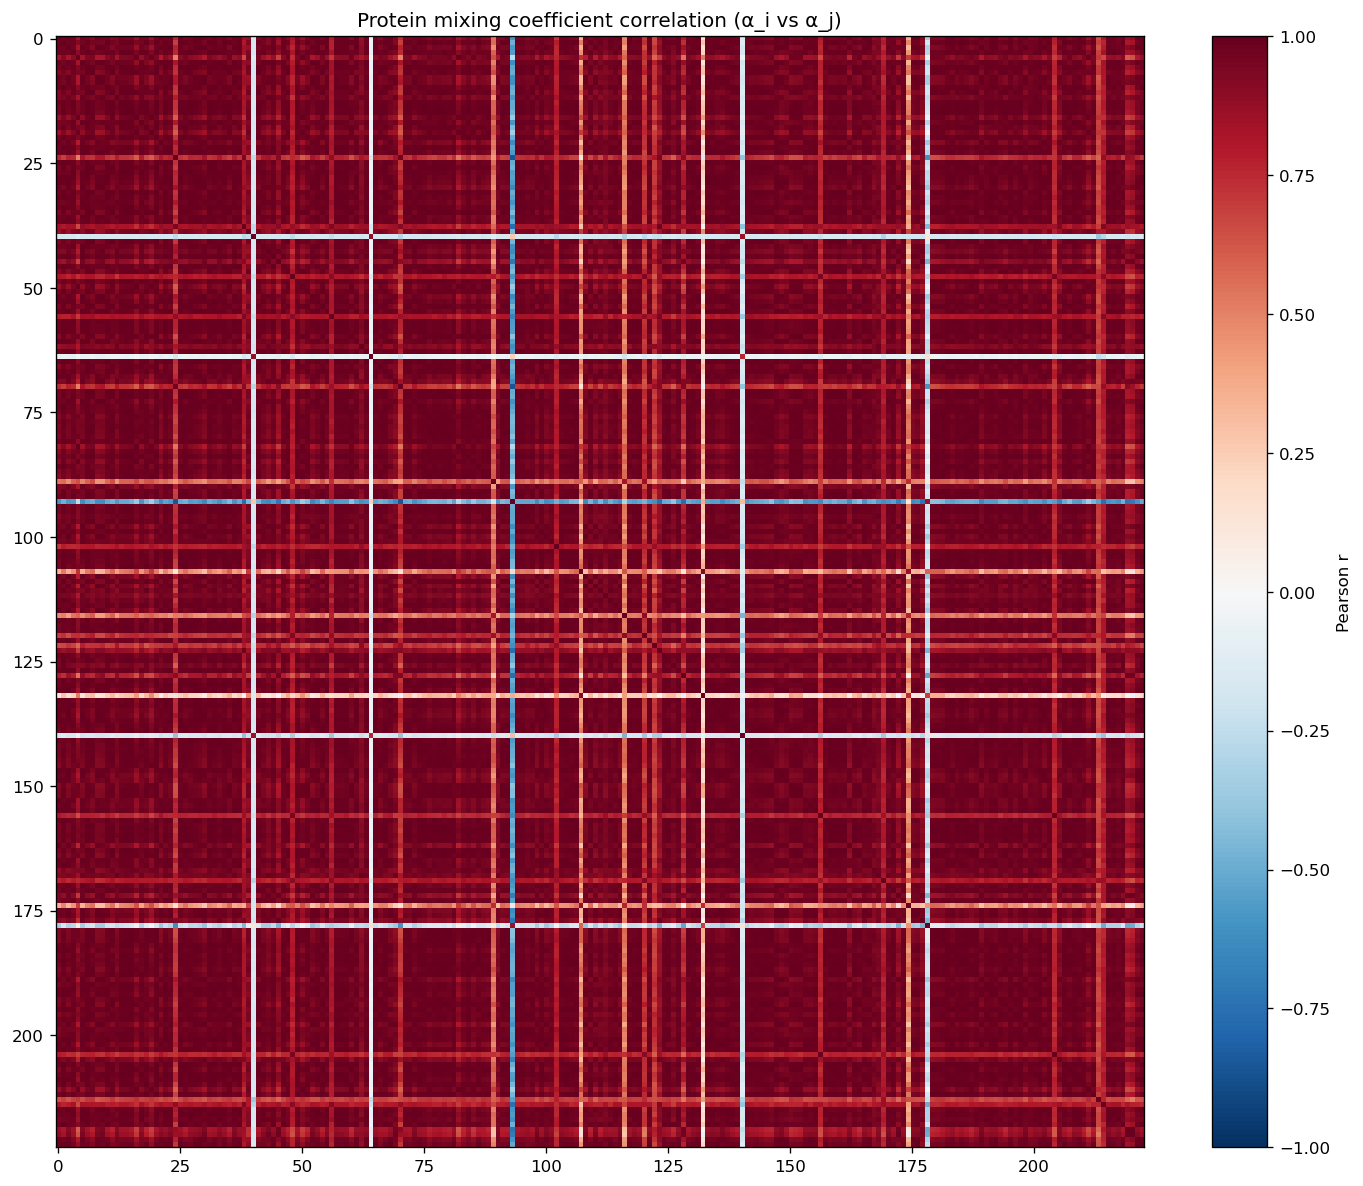

Source data for this figure (header and first rows):
protein, AARS_K562, AATF_K562, ABCF1_K562, AGGF1_HepG2, AGGF1_K562, AKAP1_HepG2, AKAP1_K562, AKAP8L_K562, APOBEC3C_K562, AQR_HepG2, AQR_K562, BCCIP_HepG2, BCLAF1_HepG2, BUD13_HepG2, BUD13_K562, CDC40_HepG2, CPEB4_K562, CPSF6_K562, CSTF2_HepG2, CSTF2T_HepG2, CSTF2T_K562, DDX21_K562, DDX24_K562
AARS_K562, 1.0, 0.9697, 0.9826, 0.963, 0.8222, 0.9704, 0.9564, 0.9169, 0.9783, 0.9643, 0.9753, 0.9216, 0.9235, 0.9613, 0.9521, 0.9488, 0.8628, 0.9503, 0.953, 0.844, 0.9543, 0.9913, 0.9619
AATF_K562, 0.9697, 1.0, 0.9714, 0.9692, 0.9201, 0.9606, 0.9824, 0.9571, 0.9594, 0.951, 0.9926, 0.965, 0.94, 0.9798, 0.9832, 0.9879, 0.9397, 0.9597, 0.9887, 0.9329, 0.9856, 0.9578, 0.9854
ABCF1_K562, 0.9826, 0.9714, 1, 0.9618, 0.8274, 0.9875, 0.9632, 0.9201, 0.9945, 0.9905, 0.9741, 0.9238, 0.9686, 0.9648, 0.965, 0.9565, 0.8693, 0.9664, 0.9451, 0.8656, 0.9647, 0.9821, 0.9786
AGGF1_HepG2, 0.963, 0.9692, 0.9618, 1.0, 0.9018, 0.9661, 0.9904, 0.9721, 0.9561, 0.9615, 0.9813, 0.9781, 0.9385, 0.993, 0.9883, 0.9795, 0.9409, 0.9881, 0.9767, 0.9268, 0.9859, 0.9485, 0.9821
AGGF1_K562, 0.8222, 0.9201, 0.8274, 0.9018, 1, 0.8303, 0.9299, 0.9429, 0.8065, 0.8145, 0.9102, 0.9529, 0.8345, 0.9233, 0.9324, 0.9442, 0.9869, 0.8822, 0.9503, 0.9834, 0.9321, 0.7967, 0.9088
AKAP1_HepG2, 0.9704, 0.9606, 0.9875, 0.9661, 0.8303, 1.0, 0.9705, 0.9459, 0.9884, 0.9909, 0.9702, 0.942, 0.9836, 0.9693, 0.9705, 0.9638, 0.8856, 0.983, 0.9364, 0.8828, 0.9703, 0.9766, 0.9848
AKAP1_K562, 0.9564, 0.9824, 0.9632, 0.9904, 0.9299, 0.9705, 1, 0.9851, 0.9563, 0.9599, 0.9895, 0.9876, 0.9552, 0.9947, 0.9967, 0.9945, 0.962, 0.9868, 0.9856, 0.9554, 0.9975, 0.9499, 0.9925
AKAP8L_K562, 0.9169, 0.9571, 0.9201, 0.9721, 0.9429, 0.9459, 0.9851, 1.0, 0.9111, 0.924, 0.9645, 0.9966, 0.9359, 0.9805, 0.984, 0.9862, 0.9805, 0.9756, 0.9672, 0.9718, 0.9845, 0.9075, 0.9761
APOBEC3C_K562, 0.9783, 0.9594, 0.9945, 0.9561, 0.8065, 0.9884, 0.9563, 0.9111, 1.0, 0.9913, 0.9678, 0.9128, 0.9675, 0.9578, 0.9568, 0.9468, 0.8518, 0.9642, 0.9325, 0.8512, 0.9563, 0.9833, 0.9722
AQR_HepG2, 0.9643, 0.951, 0.9905, 0.9615, 0.8145, 0.9909, 0.9599, 0.924, 0.9913, 1, 0.9569, 0.9247, 0.9808, 0.9624, 0.9627, 0.9485, 0.8668, 0.9777, 0.9257, 0.8658, 0.9586, 0.968, 0.9764
AQR_K562, 0.9753, 0.9926, 0.9741, 0.9813, 0.9102, 0.9702, 0.9895, 0.9645, 0.9678, 0.9569, 1.0, 0.9696, 0.9462, 0.9882, 0.9884, 0.9902, 0.9366, 0.971, 0.9892, 0.9309, 0.9914, 0.9657, 0.9889
BCCIP_HepG2, 0.9216, 0.965, 0.9238, 0.9781, 0.9529, 0.942, 0.9876, 0.9966, 0.9128, 0.9247, 0.9696, 1, 0.9298, 0.9855, 0.9868, 0.9896, 0.9852, 0.9765, 0.9763, 0.9739, 0.9878, 0.9068, 0.9773
BCLAF1_HepG2, 0.9235, 0.94, 0.9686, 0.9385, 0.8345, 0.9836, 0.9552, 0.9359, 0.9675, 0.9808, 0.9462, 0.9298, 1.0, 0.9508, 0.9613, 0.9527, 0.8858, 0.9713, 0.9115, 0.8988, 0.9598, 0.9353, 0.9763
BUD13_HepG2, 0.9613, 0.9798, 0.9648, 0.993, 0.9233, 0.9693, 0.9947, 0.9805, 0.9578, 0.9624, 0.9882, 0.9855, 0.9508, 1.0, 0.9954, 0.9914, 0.9564, 0.9879, 0.985, 0.9471, 0.9945, 0.948, 0.991
BUD13_K562, 0.9521, 0.9832, 0.965, 0.9883, 0.9324, 0.9705, 0.9967, 0.984, 0.9568, 0.9627, 0.9884, 0.9868, 0.9613, 0.9954, 1.0, 0.9952, 0.9628, 0.9864, 0.9852, 0.9603, 0.9969, 0.9423, 0.9955
CDC40_HepG2, 0.9488, 0.9879, 0.9565, 0.9795, 0.9442, 0.9638, 0.9945, 0.9862, 0.9468, 0.9485, 0.9902, 0.9896, 0.9527, 0.9914, 0.9952, 1.0, 0.9704, 0.9775, 0.9882, 0.966, 0.9969, 0.9384, 0.9928
CPEB4_K562, 0.8628, 0.9397, 0.8693, 0.9409, 0.9869, 0.8856, 0.962, 0.9805, 0.8518, 0.8668, 0.9366, 0.9852, 0.8858, 0.9564, 0.9628, 0.9704, 1, 0.934, 0.962, 0.9922, 0.9628, 0.8436, 0.9452
CPSF6_K562, 0.9503, 0.9597, 0.9664, 0.9881, 0.8822, 0.983, 0.9868, 0.9756, 0.9642, 0.9777, 0.971, 0.9765, 0.9713, 0.9879, 0.9864, 0.9775, 0.934, 1.0, 0.9542, 0.9269, 0.9852, 0.9462, 0.9881
CSTF2_HepG2, 0.953, 0.9887, 0.9451, 0.9767, 0.9503, 0.9364, 0.9856, 0.9672, 0.9325, 0.9257, 0.9892, 0.9763, 0.9115, 0.985, 0.9852, 0.9882, 0.962, 0.9542, 1.0, 0.952, 0.9851, 0.9344, 0.9755
CSTF2T_HepG2, 0.844, 0.9329, 0.8656, 0.9268, 0.9834, 0.8828, 0.9554, 0.9718, 0.8512, 0.8658, 0.9309, 0.9739, 0.8988, 0.9471, 0.9603, 0.966, 0.9922, 0.9269, 0.952, 1, 0.9583, 0.8305, 0.9436
CSTF2T_K562, 0.9543, 0.9856, 0.9647, 0.9859, 0.9321, 0.9703, 0.9975, 0.9845, 0.9563, 0.9586, 0.9914, 0.9878, 0.9598, 0.9945, 0.9969, 0.9969, 0.9628, 0.9852, 0.9851, 0.9583, 1.0, 0.9456, 0.9942
DDX21_K562, 0.9913, 0.9578, 0.9821, 0.9485, 0.7967, 0.9766, 0.9499, 0.9075, 0.9833, 0.968, 0.9657, 0.9068, 0.9353, 0.948, 0.9423, 0.9384, 0.8436, 0.9462, 0.9344, 0.8305, 0.9456, 1, 0.9572
DDX24_K562, 0.9619, 0.9854, 0.9786, 0.9821, 0.9088, 0.9848, 0.9925, 0.9761, 0.9722, 0.9764, 0.9889, 0.9773, 0.9763, 0.991, 0.9955, 0.9928, 0.9452, 0.9881, 0.9755, 0.9436, 0.9942, 0.9572, 1.0
DDX3X_HepG2, 0.974, 0.9735, 0.9949, 0.9737, 0.8573, 0.9911, 0.9785, 0.9429, 0.9898, 0.9923, 0.9783, 0.9451, 0.9787, 0.9774, 0.9787, 0.9704, 0.8991, 0.981, 0.9545, 0.8956, 0.9783, 0.9745, 0.9887
DDX3X_K562, 0.7614, 0.6883, 0.7667, 0.7523, 0.5017, 0.8179, 0.7373, 0.7203, 0.8021, 0.8079, 0.7194, 0.6975, 0.7837, 0.7251, 0.7246, 0.6999, 0.6017, 0.791, 0.6571, 0.6016, 0.7168, 0.8056, 0.7478
DDX42_K562, 0.9772, 0.9897, 0.9801, 0.9834, 0.9057, 0.974, 0.9905, 0.9623, 0.9727, 0.9654, 0.9972, 0.9675, 0.9525, 0.9901, 0.9889, 0.988, 0.9337, 0.9747, 0.9861, 0.9268, 0.9917, 0.9695, 0.9898
DDX51_K562, 0.9492, 0.9835, 0.95, 0.9808, 0.9472, 0.9552, 0.9939, 0.9883, 0.9363, 0.9405, 0.9848, 0.9902, 0.9391, 0.9895, 0.9921, 0.9945, 0.9733, 0.9731, 0.9892, 0.9625, 0.9936, 0.9379, 0.9862
DDX52_HepG2, 0.9585, 0.971, 0.9671, 0.9943, 0.9019, 0.9794, 0.9935, 0.98, 0.9627, 0.9716, 0.9814, 0.9834, 0.9618, 0.9947, 0.9925, 0.9862, 0.946, 0.997, 0.9705, 0.9364, 0.9918, 0.9495, 0.9909
DDX52_K562, 0.9789, 0.9845, 0.9904, 0.9812, 0.883, 0.9827, 0.986, 0.9501, 0.985, 0.981, 0.9905, 0.9555, 0.9637, 0.9858, 0.9851, 0.9804, 0.9153, 0.9776, 0.9736, 0.9106, 0.9862, 0.9735, 0.99
DDX55_HepG2, 0.9874, 0.9833, 0.9952, 0.975, 0.8579, 0.9842, 0.9754, 0.9356, 0.9889, 0.9846, 0.9847, 0.942, 0.9599, 0.9772, 0.976, 0.9699, 0.8943, 0.972, 0.965, 0.8864, 0.975, 0.9812, 0.985
DDX55_K562, 0.9756, 0.9483, 0.9913, 0.9597, 0.7928, 0.9933, 0.956, 0.9172, 0.9947, 0.9941, 0.9603, 0.9169, 0.9708, 0.9576, 0.9548, 0.9431, 0.8501, 0.9726, 0.922, 0.845, 0.9543, 0.9817, 0.9705
DDX59_HepG2, 0.9553, 0.9857, 0.9625, 0.9864, 0.9332, 0.969, 0.9958, 0.9861, 0.9518, 0.9564, 0.9897, 0.9893, 0.9561, 0.9943, 0.9963, 0.9973, 0.9648, 0.9838, 0.9854, 0.9576, 0.9976, 0.9434, 0.9943
DDX6_HepG2, 0.984, 0.9901, 0.9788, 0.9863, 0.8989, 0.9766, 0.9898, 0.966, 0.9705, 0.9641, 0.9958, 0.97, 0.9461, 0.9894, 0.9873, 0.9869, 0.9318, 0.9759, 0.9852, 0.9195, 0.9893, 0.9738, 0.9891
DDX6_K562, 0.9561, 0.9577, 0.9706, 0.9803, 0.8654, 0.9911, 0.9813, 0.9713, 0.9707, 0.9822, 0.9697, 0.9687, 0.9778, 0.9832, 0.9817, 0.9746, 0.9207, 0.9964, 0.9464, 0.9145, 0.9806, 0.9554, 0.9884
DGCR8_HepG2, 0.9679, 0.9899, 0.9784, 0.9818, 0.9138, 0.9801, 0.9928, 0.9745, 0.9674, 0.9713, 0.9904, 0.9778, 0.9673, 0.991, 0.9939, 0.9931, 0.9471, 0.9833, 0.9815, 0.9409, 0.9937, 0.9608, 0.9966
DGCR8_K562, 0.9279, 0.9774, 0.936, 0.9747, 0.9633, 0.9443, 0.9911, 0.9908, 0.9222, 0.9298, 0.9783, 0.9934, 0.9384, 0.9871, 0.9923, 0.9945, 0.9852, 0.9702, 0.9867, 0.98, 0.9921, 0.9152, 0.9835
DHX30_HepG2, 0.9623, 0.9694, 0.9878, 0.9753, 0.8627, 0.994, 0.9811, 0.9544, 0.9849, 0.9923, 0.975, 0.9547, 0.9865, 0.979, 0.9827, 0.9739, 0.9093, 0.9894, 0.9509, 0.9087, 0.981, 0.9646, 0.9918
DHX30_K562, 0.9703, 0.9873, 0.9866, 0.9786, 0.8956, 0.9723, 0.9841, 0.9468, 0.9784, 0.9753, 0.9892, 0.9556, 0.9595, 0.9847, 0.9868, 0.9803, 0.9214, 0.9732, 0.9781, 0.92, 0.9856, 0.9614, 0.9888
DKC1_HepG2, 0.8398, 0.802, 0.8386, 0.831, 0.6602, 0.8774, 0.8367, 0.8149, 0.8654, 0.8606, 0.8235, 0.7949, 0.8409, 0.8166, 0.8233, 0.8107, 0.7282, 0.8485, 0.7849, 0.7306, 0.8144, 0.8822, 0.8371
DROSHA_HepG2, 0.8635, 0.9319, 0.873, 0.9311, 0.946, 0.8913, 0.9532, 0.9524, 0.8662, 0.8727, 0.9305, 0.9538, 0.8867, 0.9383, 0.9509, 0.9537, 0.9612, 0.9238, 0.9474, 0.9656, 0.9445, 0.8612, 0.9374
DROSHA_K562, -0.1601, -0.1583, -0.1591, -0.1672, -0.1306, -0.1688, -0.1693, -0.1608, -0.1645, -0.1675, -0.1558, -0.1536, -0.1605, -0.1465, -0.164, -0.1551, -0.1444, -0.166, -0.1575, -0.1517, -0.1489, -0.1733, -0.1635
EFTUD2_HepG2, 0.9304, 0.9756, 0.9444, 0.9742, 0.9469, 0.9591, 0.9923, 0.9922, 0.9356, 0.9428, 0.9805, 0.9923, 0.9567, 0.9881, 0.9936, 0.9965, 0.9763, 0.9785, 0.9783, 0.9758, 0.995, 0.9233, 0.9894
EFTUD2_K562, 0.9676, 0.955, 0.9714, 0.9829, 0.85, 0.9866, 0.9792, 0.9611, 0.974, 0.9759, 0.9738, 0.9599, 0.9602, 0.9806, 0.9754, 0.9684, 0.9055, 0.9889, 0.9479, 0.8951, 0.9772, 0.9656, 0.9805
EIF3D_HepG2, 0.9279, 0.9204, 0.966, 0.9395, 0.7917, 0.9876, 0.9455, 0.9248, 0.9709, 0.984, 0.9344, 0.9179, 0.9903, 0.9431, 0.9476, 0.9356, 0.8577, 0.9743, 0.8908, 0.8628, 0.9472, 0.9413, 0.9653
EIF3G_K562, 0.9715, 0.9812, 0.9871, 0.9696, 0.8733, 0.9925, 0.9835, 0.9589, 0.9845, 0.9822, 0.9861, 0.9569, 0.9799, 0.9784, 0.9831, 0.9812, 0.9142, 0.9794, 0.9622, 0.9147, 0.9846, 0.9765, 0.993
EIF3H_HepG2, 0.8884, 0.8483, 0.9236, 0.8896, 0.6855, 0.9564, 0.8865, 0.8646, 0.9413, 0.9563, 0.8714, 0.8504, 0.9514, 0.8851, 0.8862, 0.8654, 0.7702, 0.934, 0.8147, 0.7765, 0.8812, 0.9154, 0.9083
EIF4G2_K562, 0.9662, 0.9915, 0.9819, 0.9736, 0.9081, 0.9772, 0.9878, 0.9627, 0.9732, 0.969, 0.9936, 0.9663, 0.968, 0.9845, 0.9901, 0.9903, 0.9356, 0.9736, 0.9801, 0.9356, 0.9918, 0.9607, 0.9947
EWSR1_K562, 0.9075, 0.9648, 0.9208, 0.9662, 0.9641, 0.9369, 0.9846, 0.9902, 0.9093, 0.9206, 0.9669, 0.9902, 0.9376, 0.9788, 0.9879, 0.989, 0.9864, 0.9657, 0.9764, 0.9872, 0.9841, 0.8976, 0.9779
EXOSC5_HepG2, 0.8167, 0.8029, 0.7623, 0.8201, 0.7385, 0.7846, 0.8181, 0.8159, 0.7648, 0.7531, 0.8105, 0.8059, 0.7163, 0.8054, 0.8032, 0.8002, 0.7759, 0.7892, 0.8231, 0.7513, 0.7929, 0.8309, 0.7912
EXOSC5_K562, 0.9415, 0.9783, 0.9544, 0.9838, 0.9389, 0.9667, 0.9953, 0.9888, 0.9482, 0.9554, 0.984, 0.9911, 0.9592, 0.9931, 0.9972, 0.9963, 0.9697, 0.9856, 0.981, 0.968, 0.9956, 0.9326, 0.993
FAM120A_HepG2, 0.8666, 0.9399, 0.8729, 0.9466, 0.9872, 0.8864, 0.9652, 0.9784, 0.8562, 0.8699, 0.9401, 0.9829, 0.8859, 0.9597, 0.9659, 0.9704, 0.9974, 0.9347, 0.9664, 0.9921, 0.9643, 0.8479, 0.946
FAM120A_K562, 0.9513, 0.9874, 0.943, 0.9788, 0.9539, 0.9389, 0.9875, 0.9733, 0.9305, 0.9259, 0.9879, 0.9827, 0.9141, 0.9874, 0.9861, 0.9906, 0.9686, 0.9596, 0.9979, 0.9562, 0.9876, 0.9324, 0.9767
FASTKD2_HepG2, 0.978, 0.9544, 0.9912, 0.9678, 0.8051, 0.9925, 0.9596, 0.9236, 0.9915, 0.9933, 0.9637, 0.925, 0.9686, 0.9629, 0.9608, 0.9482, 0.8607, 0.9763, 0.93, 0.8537, 0.9581, 0.9775, 0.9746
FASTKD2_K562, 0.987, 0.9785, 0.9865, 0.9868, 0.8666, 0.9856, 0.9833, 0.9541, 0.9853, 0.9801, 0.9899, 0.958, 0.9565, 0.9874, 0.9823, 0.9767, 0.9076, 0.9822, 0.9699, 0.8979, 0.9829, 0.9788, 0.987
FKBP4_HepG2, 0.9393, 0.9781, 0.9371, 0.9843, 0.9528, 0.943, 0.991, 0.9845, 0.926, 0.9302, 0.9808, 0.9933, 0.9236, 0.9909, 0.989, 0.9912, 0.9776, 0.9739, 0.9892, 0.9652, 0.9905, 0.9217, 0.9789
FMR1_K562, 0.9806, 0.9827, 0.995, 0.9751, 0.8618, 0.9897, 0.9794, 0.9427, 0.9903, 0.9871, 0.985, 0.9473, 0.9706, 0.9781, 0.979, 0.9742, 0.9009, 0.9781, 0.9618, 0.8963, 0.9801, 0.9789, 0.9889
FTO_HepG2, 0.7967, 0.7803, 0.7792, 0.8275, 0.7055, 0.8394, 0.8305, 0.8512, 0.7959, 0.806, 0.8045, 0.8299, 0.8052, 0.8228, 0.8195, 0.8124, 0.7809, 0.8484, 0.7847, 0.7745, 0.8117, 0.8259, 0.8195
FTO_K562, 0.9692, 0.9821, 0.9823, 0.985, 0.8885, 0.9902, 0.9898, 0.9702, 0.9781, 0.9815, 0.9877, 0.9717, 0.9761, 0.9888, 0.9914, 0.987, 0.9307, 0.9911, 0.9693, 0.927, 0.9906, 0.9648, 0.997
FUBP3_HepG2, 0.9656, 0.9798, 0.9776, 0.9821, 0.8908, 0.9887, 0.9903, 0.9736, 0.976, 0.9753, 0.9897, 0.9729, 0.9741, 0.9881, 0.9907, 0.9885, 0.9324, 0.9883, 0.9696, 0.9313, 0.9919, 0.9643, 0.9955
FUS_HepG2, 0.9758, 0.9887, 0.9816, 0.9833, 0.8968, 0.9832, 0.9913, 0.969, 0.9745, 0.9713, 0.9949, 0.9701, 0.9639, 0.988, 0.9913, 0.9892, 0.9325, 0.9803, 0.9807, 0.9285, 0.991, 0.9718, 0.9945
... 163 more rows
